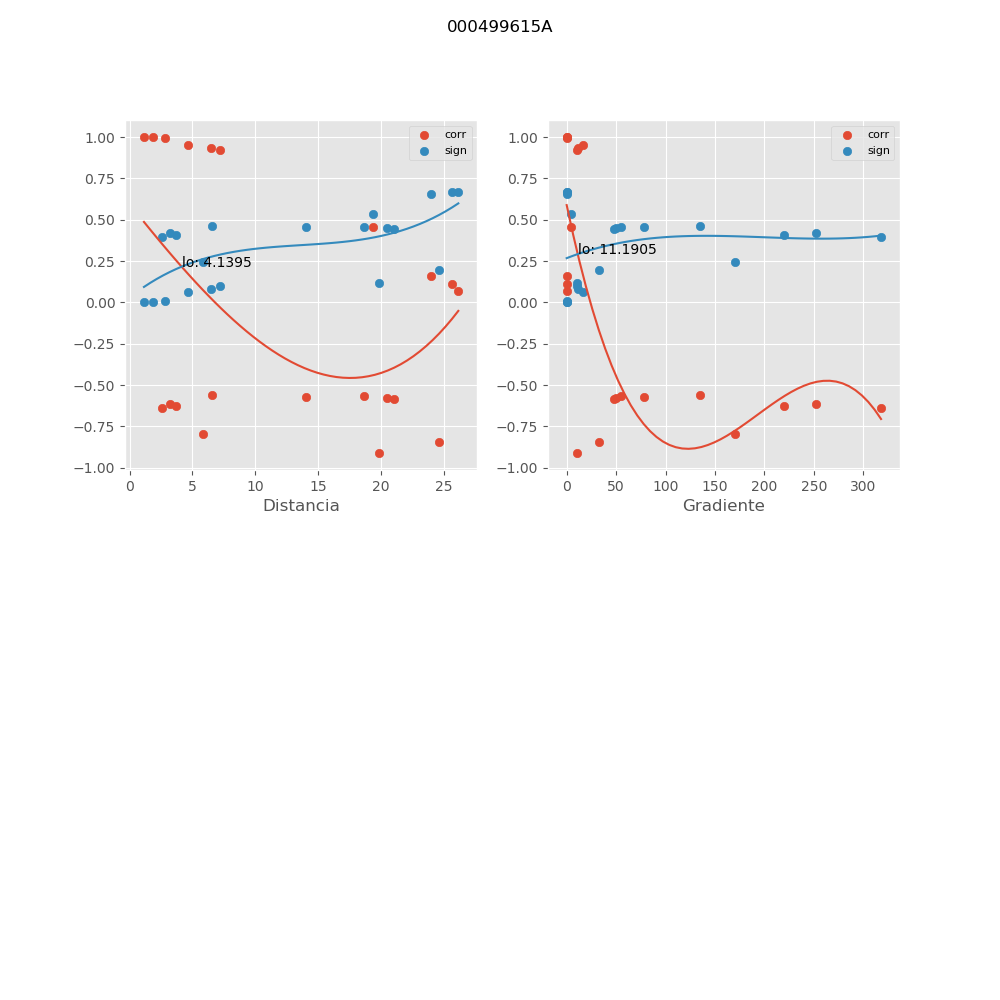

Values plotted in this chart, from the file beside it:
, mx_co, mx_di, mx_gr, mx_si
0, -0.641, 2.552, 317.9, 0.3973
1, -0.6125, 3.221, 251.9, 0.4215
2, -0.843, 24.63, 32.25, 0.1951
3, -0.6251, 3.685, 220.2, 0.4109
4, -0.5598, 6.584, 134.9, 0.4631
5, -0.9086, 19.82, 10.4, 0.1177
6, 0.999, 1.143, 0.0, 0.001361
7, 0.0698, 26.15, 0.6481, 0.6712
8, 0.9954, 2.778, 0.0, 0.006249
9, 0.9208, 7.157, 10.74, 0.1026
10, -0.5829, 21.05, 48.35, 0.4453
11, 0.1131, 25.69, 0.6599, 0.6659
12, 0.9986, 1.857, 0.0, 0.001841
13, 0.9372, 6.468, 11.88, 0.08208
14, -0.5794, 20.46, 49.73, 0.4481
15, 0.1581, 23.97, 0.7072, 0.6576
16, 0.4544, 19.36, 4.845, 0.5352
17, -0.7981, 5.873, 170.4, 0.2449
18, 0.9535, 4.659, 16.49, 0.06132
19, -0.5671, 18.67, 54.5, 0.4576
20, -0.5707, 14.01, 78.11, 0.4548
